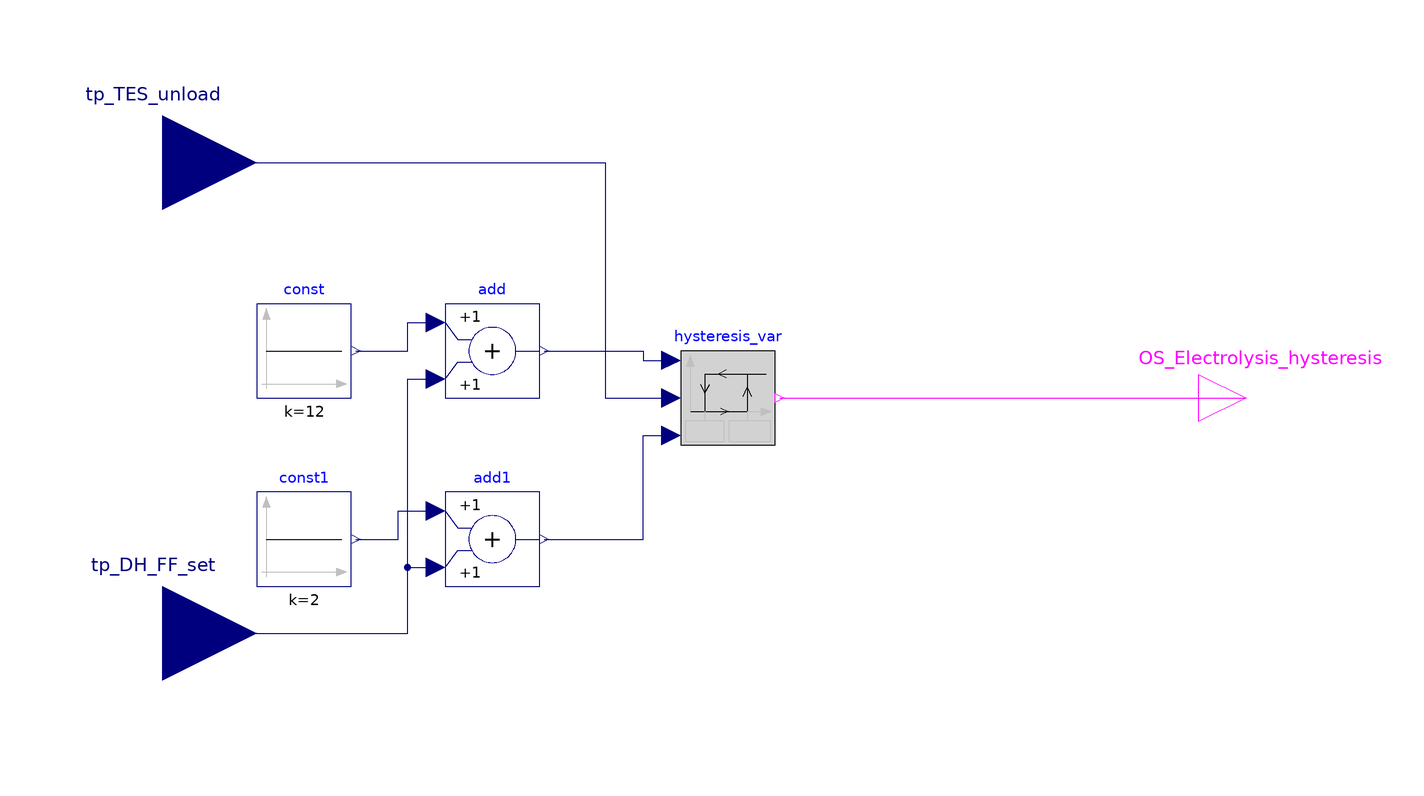

The Modelica model whose source follows is shown above as a component diagram (icons at their Placement, wires along their Line points).

model StSp_CO2_intensity_OR_Electrolysis_hysteresis
  Modelica.Blocks.Interfaces.BooleanOutput OS_Electrolysis_hysteresis
    annotation (Placement(transformation(extent={{100,-10},{120,10}})));
  Modelica.Blocks.Interfaces.RealInput tp_TES_unload
    "Temperature heat storage " annotation (Placement(transformation(
          extent={{-140,30},{-100,70}})));
  Modelica.Blocks.Interfaces.RealInput tp_DH_FF_set
    "Temperature heating grid" annotation (Placement(transformation(
          extent={{-140,-70},{-100,-30}})));
  Components.Hysteresis_var hysteresis_var annotation (Placement(transformation(extent={{-10,-10},{10,10}})));
  Modelica.Blocks.Math.Add add1
    annotation (Placement(transformation(extent={{-60,-40},{-40,-20}})));
  Modelica.Blocks.Sources.Constant const1(k=2)
    annotation (Placement(transformation(extent={{-100,-40},{-80,-20}})));
  Modelica.Blocks.Sources.Constant const(k=12)
    annotation (Placement(transformation(extent={{-100,0},{-80,20}})));
  Modelica.Blocks.Math.Add add
    annotation (Placement(transformation(extent={{-60,0},{-40,20}})));
equation
  connect(tp_DH_FF_set, add1.u2) annotation (Line(points={{-120,-50},{-68,-50},
          {-68,-36},{-62,-36}}, color={0,0,127}));
  connect(const1.y, add1.u1) annotation (Line(points={{-79,-30},{-70,-30},{-70,
          -24},{-62,-24}}, color={0,0,127}));
  connect(add1.y, hysteresis_var.uLow) annotation (Line(points={{-39,-30},{-18,
          -30},{-18,-8},{-12,-8}}, color={0,0,127}));
  connect(tp_DH_FF_set, add.u2) annotation (Line(points={{-120,-50},{-68,-50},{
          -68,4},{-62,4}}, color={0,0,127}));
  connect(const.y, add.u1) annotation (Line(points={{-79,10},{-68,10},{-68,16},
          {-62,16}}, color={0,0,127}));
  connect(add.y, hysteresis_var.uHigh) annotation (Line(points={{-39,10},{-18,
          10},{-18,8},{-12,8}}, color={0,0,127}));
  connect(tp_TES_unload, hysteresis_var.u) annotation (Line(points={{-120,50},{
          -26,50},{-26,0},{-12,0}}, color={0,0,127}));
  connect(hysteresis_var.y, OS_Electrolysis_hysteresis)
    annotation (Line(points={{11,0},{110,0}}, color={255,0,255}));
  annotation (Icon(coordinateSystem(preserveAspectRatio=false)),
      Diagram(coordinateSystem(preserveAspectRatio=false)));
end StSp_CO2_intensity_OR_Electrolysis_hysteresis;